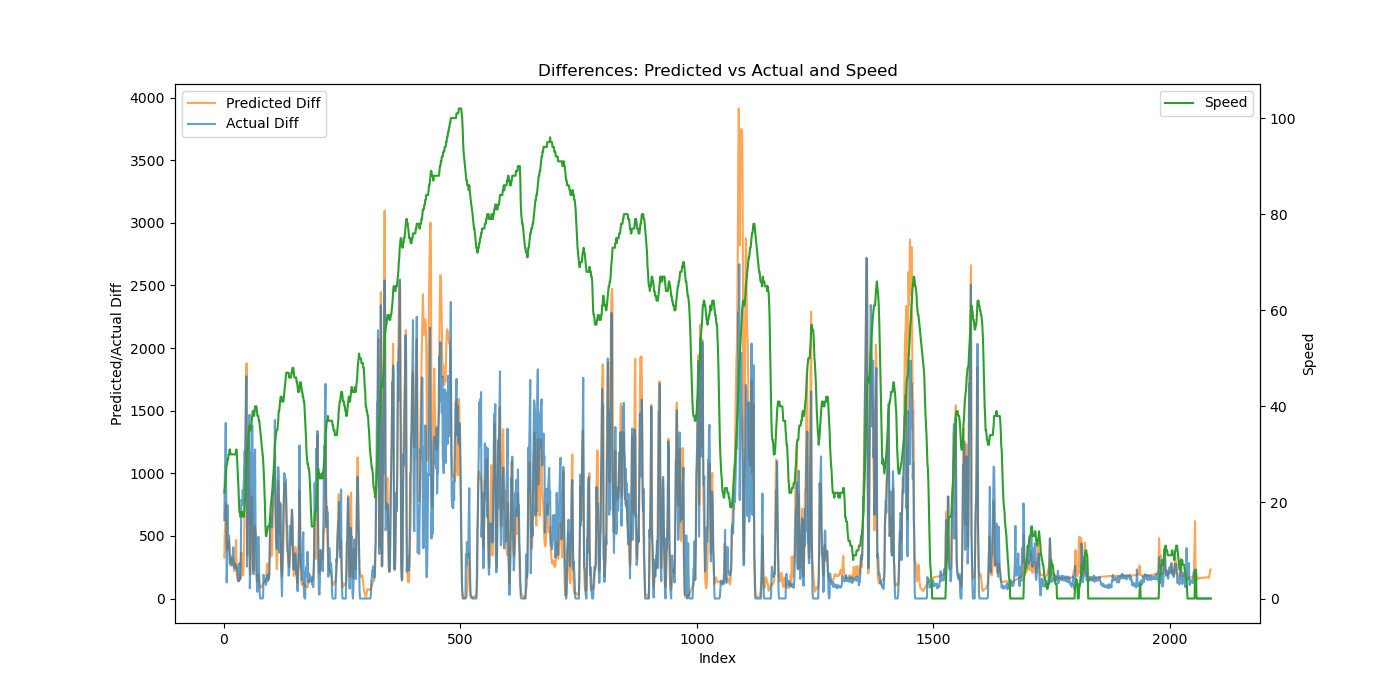

Values plotted in this chart, from the file beside it:
Speed, Actual, Predicted, Predicted_Diff, Actual_Diff
22, 625.9, 371.2, 326.1, 625.9
23, 1584, 896.4, 525.2, 958
24, 2695, 1493, 596.4, 1111
25, 4097, 2223, 730.4, 1402
27, 4949, 2979, 755.8, 852.1
28, 5078, 3444, 464.7, 129.1
28, 5358, 3830, 386, 279.8
29, 6100, 4245, 415.2, 742.9
29, 6529, 4688, 443.2, 428.7
30, 7034, 5149, 460.9, 505.0
30, 7523, 5617, 468, 488.7
31, 7916, 6041, 423.9, 393
31, 8198, 6346, 305.3, 281.7
30, 8509, 6609, 263, 311.1
30, 8791, 6883, 274.4, 282.6
30, 9102, 7193, 309.1, 310.5
30, 9366, 7519, 326.1, 264.2
30, 9710, 7845, 326.2, 344.2
30, 10056, 8165, 320, 345.6
30, 10464, 8461, 296.1, 407.9
30, 10735, 8713, 252.3, 271.6
30, 10991, 8932, 219, 255.2
30, 11231, 9151, 219, 240.6
30, 11507, 9421, 269.4, 275.4
30, 11749, 9811, 390.8, 242.6
31, 12017, 10279, 467.6, 268.1
31, 12272, 10541, 262.2, 254.5
29, 12512, 10708, 167.1, 240.7
27, 12698, 10858, 149.6, 185.0
25, 12871, 10996, 137.9, 173.5
23, 13008, 11134, 137.8, 137.2
20, 13160, 11274, 140.5, 151.6
18, 13442, 11414, 139.5, 281.7
18, 13637, 11567, 153.4, 195.9
17, 13794, 11776, 208.8, 156.9
17, 14188, 12082, 306.3, 393.3
18, 14976, 12449, 367, 788.7
18, 15756, 12731, 281.8, 779.2
18, 16501, 12945, 214.3, 745.7
18, 17369, 13129, 183.9, 867.7
17, 18136, 13316, 187.2, 766.6
17, 19033, 13589, 272.5, 897.3
18, 20033, 14108, 519.6, 1000
20, 21210, 14836, 727.5, 1177
21, 22306, 15667, 831.5, 1096
24, 23721, 16807, 1140, 1415
26, 25495, 18365, 1558, 1773
30, 27269, 20243, 1877, 1774
31, 27524, 20773, 530.4, 255.4
31, 28173, 21115, 341.8, 648.4
32, 28902, 21621, 506.1, 729.2
33, 30197, 22542, 921, 1295
35, 31390, 23803, 1261, 1193
36, 32857, 24565, 761.9, 1466
36, 32938, 24800, 235.4, 81.56
35, 33236, 24992, 192.3, 297.4
35, 33713, 25294, 301.3, 477
36, 34882, 25900, 605.8, 1170
37, 35971, 26714, 814.6, 1089
38, 37352, 27463, 749.1, 1381
... 2,010 more rows
